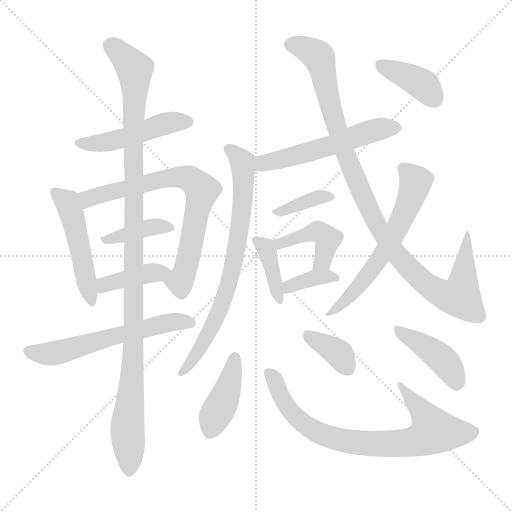
t = 0.00 s
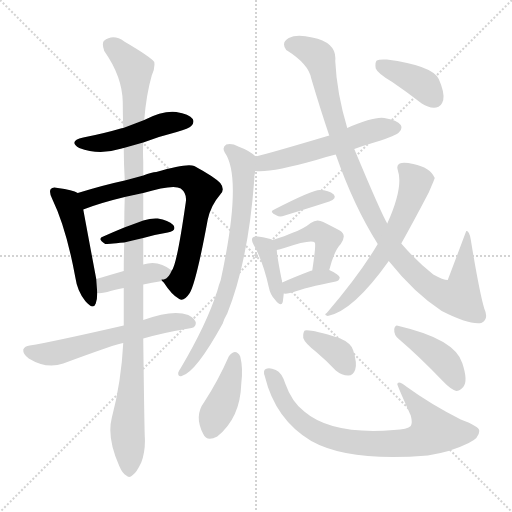
t = 2.79 s
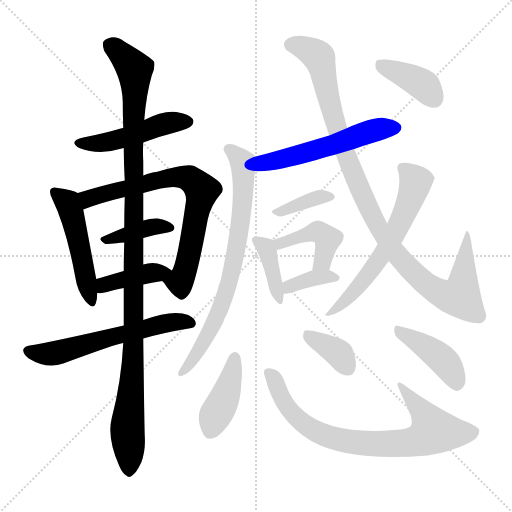
t = 5.58 s
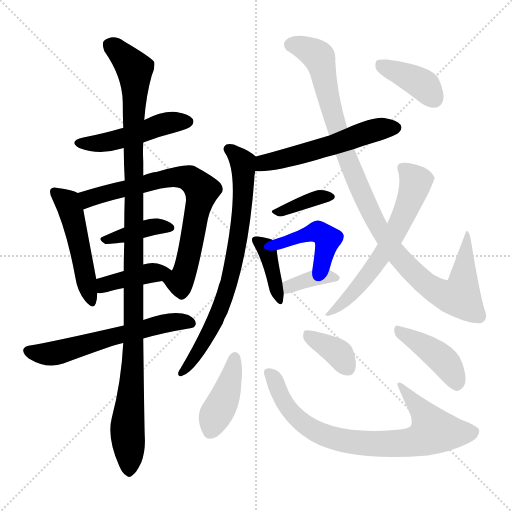
t = 8.38 s
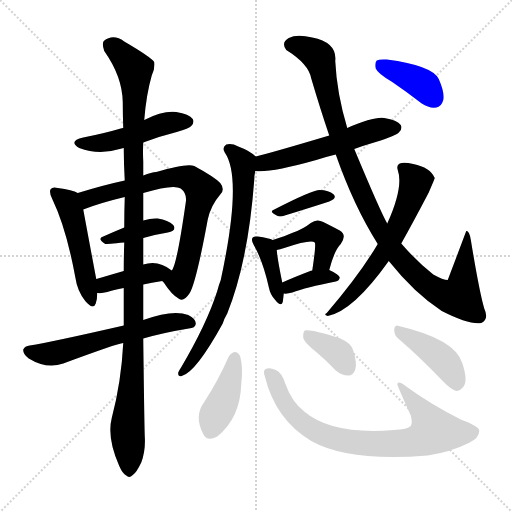
t = 11.17 s
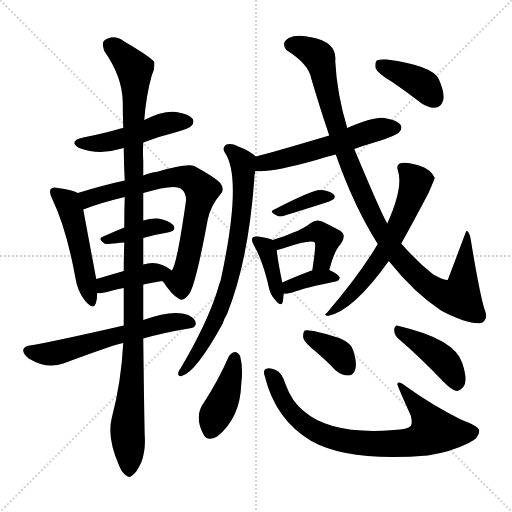
t = 13.96 s

The animated SVG that drew these frames (rendered in a browser with its animation timeline set to each time). Animation: 20 CSS @keyframes rules; one cycle of 13.96 s.

<svg version="1.1" viewBox="0 0 1024 1024" xmlns="http://www.w3.org/2000/svg">
  <g stroke="lightgray" stroke-dasharray="1,1" stroke-width="1" transform="scale(4, 4)">
    <line x1="0" y1="0" x2="256" y2="256"></line>
    <line x1="256" y1="0" x2="0" y2="256"></line>
    <line x1="128" y1="0" x2="128" y2="256"></line>
    <line x1="0" y1="128" x2="256" y2="128"></line>
  </g>
<g transform="scale(1, -1) translate(0, -900)">
   <style type="text/css">
    @keyframes keyframes0 {
      from {
       stroke: blue;
       stroke-dashoffset: 476;
       stroke-width: 128;
       }
       61% {
       animation-timing-function: step-end;
       stroke: blue;
       stroke-dashoffset: 0;
       stroke-width: 128;
       }
       to {
       stroke: black;
       stroke-width: 1024;
       }
       }
       #make-me-a-hanzi-animation-0 {
         animation: keyframes0 0.637370s both;
         animation-delay: 0.000000s;
         animation-timing-function: linear;
       }
    @keyframes keyframes1 {
      from {
       stroke: blue;
       stroke-dashoffset: 492;
       stroke-width: 128;
       }
       62% {
       animation-timing-function: step-end;
       stroke: blue;
       stroke-dashoffset: 0;
       stroke-width: 128;
       }
       to {
       stroke: black;
       stroke-width: 1024;
       }
       }
       #make-me-a-hanzi-animation-1 {
         animation: keyframes1 0.650391s both;
         animation-delay: 0.637370s;
         animation-timing-function: linear;
       }
    @keyframes keyframes2 {
      from {
       stroke: blue;
       stroke-dashoffset: 730;
       stroke-width: 128;
       }
       70% {
       animation-timing-function: step-end;
       stroke: blue;
       stroke-dashoffset: 0;
       stroke-width: 128;
       }
       to {
       stroke: black;
       stroke-width: 1024;
       }
       }
       #make-me-a-hanzi-animation-2 {
         animation: keyframes2 0.844076s both;
         animation-delay: 1.287760s;
         animation-timing-function: linear;
       }
    @keyframes keyframes3 {
      from {
       stroke: blue;
       stroke-dashoffset: 385;
       stroke-width: 128;
       }
       56% {
       animation-timing-function: step-end;
       stroke: blue;
       stroke-dashoffset: 0;
       stroke-width: 128;
       }
       to {
       stroke: black;
       stroke-width: 1024;
       }
       }
       #make-me-a-hanzi-animation-3 {
         animation: keyframes3 0.563314s both;
         animation-delay: 2.131836s;
         animation-timing-function: linear;
       }
    @keyframes keyframes4 {
      from {
       stroke: blue;
       stroke-dashoffset: 398;
       stroke-width: 128;
       }
       56% {
       animation-timing-function: step-end;
       stroke: blue;
       stroke-dashoffset: 0;
       stroke-width: 128;
       }
       to {
       stroke: black;
       stroke-width: 1024;
       }
       }
       #make-me-a-hanzi-animation-4 {
         animation: keyframes4 0.573893s both;
         animation-delay: 2.695150s;
         animation-timing-function: linear;
       }
    @keyframes keyframes5 {
      from {
       stroke: blue;
       stroke-dashoffset: 591;
       stroke-width: 128;
       }
       66% {
       animation-timing-function: step-end;
       stroke: blue;
       stroke-dashoffset: 0;
       stroke-width: 128;
       }
       to {
       stroke: black;
       stroke-width: 1024;
       }
       }
       #make-me-a-hanzi-animation-5 {
         animation: keyframes5 0.730957s both;
         animation-delay: 3.269043s;
         animation-timing-function: linear;
       }
    @keyframes keyframes6 {
      from {
       stroke: blue;
       stroke-dashoffset: 1126;
       stroke-width: 128;
       }
       79% {
       animation-timing-function: step-end;
       stroke: blue;
       stroke-dashoffset: 0;
       stroke-width: 128;
       }
       to {
       stroke: black;
       stroke-width: 1024;
       }
       }
       #make-me-a-hanzi-animation-6 {
         animation: keyframes6 1.166341s both;
         animation-delay: 4.000000s;
         animation-timing-function: linear;
       }
    @keyframes keyframes7 {
      from {
       stroke: blue;
       stroke-dashoffset: 545;
       stroke-width: 128;
       }
       64% {
       animation-timing-function: step-end;
       stroke: blue;
       stroke-dashoffset: 0;
       stroke-width: 128;
       }
       to {
       stroke: black;
       stroke-width: 1024;
       }
       }
       #make-me-a-hanzi-animation-7 {
         animation: keyframes7 0.693522s both;
         animation-delay: 5.166341s;
         animation-timing-function: linear;
       }
    @keyframes keyframes8 {
      from {
       stroke: blue;
       stroke-dashoffset: 741;
       stroke-width: 128;
       }
       71% {
       animation-timing-function: step-end;
       stroke: blue;
       stroke-dashoffset: 0;
       stroke-width: 128;
       }
       to {
       stroke: black;
       stroke-width: 1024;
       }
       }
       #make-me-a-hanzi-animation-8 {
         animation: keyframes8 0.853027s both;
         animation-delay: 5.859863s;
         animation-timing-function: linear;
       }
    @keyframes keyframes9 {
      from {
       stroke: blue;
       stroke-dashoffset: 361;
       stroke-width: 128;
       }
       54% {
       animation-timing-function: step-end;
       stroke: blue;
       stroke-dashoffset: 0;
       stroke-width: 128;
       }
       to {
       stroke: black;
       stroke-width: 1024;
       }
       }
       #make-me-a-hanzi-animation-9 {
         animation: keyframes9 0.543783s both;
         animation-delay: 6.712891s;
         animation-timing-function: linear;
       }
    @keyframes keyframes10 {
      from {
       stroke: blue;
       stroke-dashoffset: 386;
       stroke-width: 128;
       }
       56% {
       animation-timing-function: step-end;
       stroke: blue;
       stroke-dashoffset: 0;
       stroke-width: 128;
       }
       to {
       stroke: black;
       stroke-width: 1024;
       }
       }
       #make-me-a-hanzi-animation-10 {
         animation: keyframes10 0.564128s both;
         animation-delay: 7.256673s;
         animation-timing-function: linear;
       }
    @keyframes keyframes11 {
      from {
       stroke: blue;
       stroke-dashoffset: 428;
       stroke-width: 128;
       }
       58% {
       animation-timing-function: step-end;
       stroke: blue;
       stroke-dashoffset: 0;
       stroke-width: 128;
       }
       to {
       stroke: black;
       stroke-width: 1024;
       }
       }
       #make-me-a-hanzi-animation-11 {
         animation: keyframes11 0.598307s both;
         animation-delay: 7.820801s;
         animation-timing-function: linear;
       }
    @keyframes keyframes12 {
      from {
       stroke: blue;
       stroke-dashoffset: 362;
       stroke-width: 128;
       }
       54% {
       animation-timing-function: step-end;
       stroke: blue;
       stroke-dashoffset: 0;
       stroke-width: 128;
       }
       to {
       stroke: black;
       stroke-width: 1024;
       }
       }
       #make-me-a-hanzi-animation-12 {
         animation: keyframes12 0.544596s both;
         animation-delay: 8.419108s;
         animation-timing-function: linear;
       }
    @keyframes keyframes13 {
      from {
       stroke: blue;
       stroke-dashoffset: 1028;
       stroke-width: 128;
       }
       77% {
       animation-timing-function: step-end;
       stroke: blue;
       stroke-dashoffset: 0;
       stroke-width: 128;
       }
       to {
       stroke: black;
       stroke-width: 1024;
       }
       }
       #make-me-a-hanzi-animation-13 {
         animation: keyframes13 1.086589s both;
         animation-delay: 8.963704s;
         animation-timing-function: linear;
       }
    @keyframes keyframes14 {
      from {
       stroke: blue;
       stroke-dashoffset: 612;
       stroke-width: 128;
       }
       67% {
       animation-timing-function: step-end;
       stroke: blue;
       stroke-dashoffset: 0;
       stroke-width: 128;
       }
       to {
       stroke: black;
       stroke-width: 1024;
       }
       }
       #make-me-a-hanzi-animation-14 {
         animation: keyframes14 0.748047s both;
         animation-delay: 10.050293s;
         animation-timing-function: linear;
       }
    @keyframes keyframes15 {
      from {
       stroke: blue;
       stroke-dashoffset: 389;
       stroke-width: 128;
       }
       56% {
       animation-timing-function: step-end;
       stroke: blue;
       stroke-dashoffset: 0;
       stroke-width: 128;
       }
       to {
       stroke: black;
       stroke-width: 1024;
       }
       }
       #make-me-a-hanzi-animation-15 {
         animation: keyframes15 0.566569s both;
         animation-delay: 10.798340s;
         animation-timing-function: linear;
       }
    @keyframes keyframes16 {
      from {
       stroke: blue;
       stroke-dashoffset: 409;
       stroke-width: 128;
       }
       57% {
       animation-timing-function: step-end;
       stroke: blue;
       stroke-dashoffset: 0;
       stroke-width: 128;
       }
       to {
       stroke: black;
       stroke-width: 1024;
       }
       }
       #make-me-a-hanzi-animation-16 {
         animation: keyframes16 0.582845s both;
         animation-delay: 11.364909s;
         animation-timing-function: linear;
       }
    @keyframes keyframes17 {
      from {
       stroke: blue;
       stroke-dashoffset: 769;
       stroke-width: 128;
       }
       71% {
       animation-timing-function: step-end;
       stroke: blue;
       stroke-dashoffset: 0;
       stroke-width: 128;
       }
       to {
       stroke: black;
       stroke-width: 1024;
       }
       }
       #make-me-a-hanzi-animation-17 {
         animation: keyframes17 0.875814s both;
         animation-delay: 11.947754s;
         animation-timing-function: linear;
       }
    @keyframes keyframes18 {
      from {
       stroke: blue;
       stroke-dashoffset: 364;
       stroke-width: 128;
       }
       54% {
       animation-timing-function: step-end;
       stroke: blue;
       stroke-dashoffset: 0;
       stroke-width: 128;
       }
       to {
       stroke: black;
       stroke-width: 1024;
       }
       }
       #make-me-a-hanzi-animation-18 {
         animation: keyframes18 0.546224s both;
         animation-delay: 12.823568s;
         animation-timing-function: linear;
       }
    @keyframes keyframes19 {
      from {
       stroke: blue;
       stroke-dashoffset: 419;
       stroke-width: 128;
       }
       58% {
       animation-timing-function: step-end;
       stroke: blue;
       stroke-dashoffset: 0;
       stroke-width: 128;
       }
       to {
       stroke: black;
       stroke-width: 1024;
       }
       }
       #make-me-a-hanzi-animation-19 {
         animation: keyframes19 0.590983s both;
         animation-delay: 13.369792s;
         animation-timing-function: linear;
       }
</style>
<path d="M 286.5 615.0 Q 317.5 627.0 353.5 636.0 Q 378.5 643.0 382.5 648.0 Q 389.5 655.0 385.5 662.0 Q 378.5 672.0 352.5 676.0 Q 325.5 679.0 288.5 660.0 L 246.5 644.0 Q 242.5 644.0 241.5 643.0 Q 207.5 633.0 166.5 625.0 Q 135.5 618.0 158.5 604.0 Q 198.5 589.0 243.5 603.0 Q 244.5 604.0 247.5 604.0 L 286.5 615.0 Z" fill="lightgray"></path> 
<path d="M 155.5 514.0 Q 145.5 520.0 115.5 524.0 Q 105.5 527.0 101.5 522.0 Q 97.5 516.0 104.5 502.0 Q 132.5 444.0 150.5 346.0 Q 154.5 318.0 170.5 298.0 Q 186.5 279.0 191.5 293.0 Q 194.5 302.0 194.5 314.0 L 192.5 342.0 Q 179.5 411.0 166.5 481.0 C 161.5 510.0 160.5 512.0 155.5 514.0 Z" fill="lightgray"></path> 
<path d="M 324.5 338.0 Q 325.5 337.0 327.5 335.0 Q 343.5 310.0 358.5 302.0 Q 367.5 296.0 379.5 314.0 Q 392.5 336.0 415.5 461.0 Q 421.5 489.0 440.5 511.0 Q 450.5 521.0 440.5 534.0 Q 427.5 547.0 388.5 568.0 Q 373.5 574.0 312.5 556.0 Q 303.5 556.0 286.5 549.0 L 249.5 539.0 Q 207.5 530.0 155.5 514.0 C 126.5 505.0 138.5 471.0 166.5 481.0 Q 199.5 494.0 249.5 506.0 L 286.5 514.0 Q 346.5 532.0 361.5 523.0 Q 374.5 513.0 371.5 495.0 Q 353.5 369.0 343.5 359.0 C 331.5 331.0 318.5 346.0 324.5 338.0 Z" fill="lightgray"></path> 
<path d="M 286.5 424.0 Q 310.5 431.0 335.5 435.0 Q 354.5 439.0 346.5 450.0 Q 336.5 460.0 315.5 463.0 Q 302.5 464.0 286.5 459.0 L 248.5 445.0 Q 226.5 436.0 206.5 427.0 Q 193.5 423.0 210.5 412.0 Q 213.5 412.0 248.5 415.0 L 286.5 424.0 Z" fill="lightgray"></path> 
<path d="M 286.5 331.0 Q 302.5 335.0 324.5 338.0 C 354.5 342.0 363.5 344.0 343.5 359.0 Q 316.5 381.0 286.5 371.0 L 247.5 358.0 Q 216.5 349.0 192.5 342.0 C 163.5 334.0 164.5 315.0 194.5 314.0 Q 203.5 313.0 214.5 316.0 Q 226.5 320.0 247.5 324.0 L 286.5 331.0 Z" fill="lightgray"></path> 
<path d="M 286.5 223.0 Q 328.5 235.0 377.5 243.0 Q 390.5 244.0 391.5 252.0 Q 392.5 262.0 376.5 270.0 Q 346.5 282.0 286.5 260.0 L 247.5 249.0 Q 103.5 216.0 59.5 209.0 Q 49.5 208.0 46.5 201.0 Q 45.5 192.0 57.5 183.0 Q 93.5 161.0 126.5 173.0 Q 234.5 213.0 246.5 214.0 L 286.5 223.0 Z" fill="lightgray"></path> 
<path d="M 246.5 214.0 Q 242.5 136.0 223.5 64.0 Q 213.5 25.0 238.5 -32.0 Q 245.5 -48.0 252.5 -51.0 Q 258.5 -57.0 265.5 -50.0 Q 272.5 -46.0 282.5 -25.0 Q 291.5 -1.0 289.5 28.0 Q 288.5 59.0 286.5 223.0 L 286.5 260.0 Q 286.5 294.0 286.5 331.0 L 286.5 371.0 Q 286.5 396.0 286.5 424.0 L 286.5 459.0 Q 286.5 486.0 286.5 514.0 L 286.5 549.0 Q 286.5 562.0 286.5 577.0 Q 285.5 596.0 286.5 615.0 L 288.5 660.0 Q 292.5 711.0 303.5 749.0 Q 310.5 764.0 308.5 776.0 Q 301.5 786.0 248.5 817.0 Q 226.5 833.0 207.5 818.0 Q 203.5 812.0 208.5 798.0 Q 244.5 747.0 245.5 696.0 Q 245.5 671.0 246.5 644.0 L 247.5 604.0 Q 247.5 574.0 249.5 539.0 L 249.5 506.0 Q 248.5 478.0 248.5 445.0 L 248.5 415.0 Q 247.5 387.0 247.5 358.0 L 247.5 324.0 Q 247.5 288.0 247.5 249.0 L 246.5 214.0 Z" fill="lightgray"></path> 
<path d="M 708.5 602.0 Q 727.5 609.0 751.5 616.0 Q 793.5 629.0 798.5 636.0 Q 805.5 643.0 801.5 650.0 Q 794.5 660.0 768.5 664.0 Q 747.5 667.0 694.5 644.0 L 658.5 629.0 Q 544.5 595.0 511.5 587.0 C 482.5 580.0 480.5 560.0 510.5 558.0 Q 540.5 554.0 632.5 580.0 Q 650.5 586.0 671.5 591.0 L 708.5 602.0 Z" fill="lightgray"></path> 
<path d="M 511.5 587.0 Q 498.5 599.0 476.5 607.0 Q 463.5 614.0 452.5 611.0 Q 443.5 605.0 449.5 595.0 Q 485.5 544.0 441.5 340.0 Q 437.5 330.0 434.5 318.0 Q 413.5 252.0 361.5 164.0 Q 358.5 160.0 356.5 155.0 Q 355.5 146.0 363.5 148.0 Q 391.5 155.0 445.5 253.0 Q 448.5 263.0 454.5 273.0 Q 496.5 378.0 508.5 540.0 Q 508.5 549.0 510.5 558.0 C 513.5 585.0 513.5 585.0 511.5 587.0 Z" fill="lightgray"></path> 
<path d="M 548.5 481.0 Q 536.5 477.0 553.5 469.0 Q 559.5 465.0 569.5 469.0 Q 621.5 485.0 658.5 497.0 Q 674.5 503.0 667.5 511.0 Q 657.5 520.0 639.5 520.0 Q 624.5 520.0 548.5 481.0 Z" fill="lightgray"></path> 
<path d="M 545.5 420.0 Q 538.5 424.0 515.5 427.0 Q 508.5 428.0 505.5 425.0 Q 501.5 421.0 507.5 410.0 Q 525.5 379.0 537.5 326.0 Q 540.5 310.0 550.5 300.0 Q 562.5 285.0 565.5 296.0 Q 566.5 303.0 567.5 313.0 L 564.5 335.0 Q 554.5 384.0 553.5 400.0 C 551.5 417.0 551.5 417.0 545.5 420.0 Z" fill="lightgray"></path> 
<path d="M 658.5 360.0 Q 668.5 399.0 681.5 412.0 Q 694.5 430.0 679.5 439.0 Q 666.5 446.0 646.5 456.0 Q 633.5 463.0 621.5 454.0 Q 606.5 442.0 586.5 435.0 Q 570.5 428.0 545.5 420.0 C 516.5 411.0 524.5 394.0 553.5 400.0 Q 559.5 401.0 568.5 404.0 Q 622.5 422.0 629.5 415.0 Q 632.5 412.0 624.5 359.0 C 620.5 329.0 650.5 331.0 658.5 360.0 Z" fill="lightgray"></path> 
<path d="M 567.5 313.0 Q 574.5 312.0 584.5 315.0 Q 611.5 325.0 671.5 337.0 Q 678.5 338.0 679.5 345.0 Q 678.5 351.0 658.5 360.0 L 624.5 359.0 Q 621.5 359.0 620.5 358.0 Q 586.5 345.0 564.5 335.0 C 537.5 323.0 537.5 315.0 567.5 313.0 Z" fill="lightgray"></path> 
<path d="M 777.5 378.0 Q 828.5 314.0 883.5 278.0 Q 938.5 250.0 962.5 254.0 Q 978.5 261.0 968.5 283.0 Q 958.5 317.0 941.5 421.0 Q 938.5 439.0 932.5 438.0 Q 914.5 390.0 895.5 340.0 Q 886.5 340.0 866.5 351.0 Q 832.5 378.0 802.5 413.0 L 774.5 453.0 Q 761.5 475.0 708.5 602.0 L 694.5 644.0 Q 673.5 714.0 670.5 778.0 Q 674.5 815.0 624.5 825.0 Q 593.5 832.0 577.5 824.0 Q 561.5 815.0 572.5 800.0 Q 617.5 772.0 622.5 743.0 Q 640.5 682.0 658.5 629.0 L 671.5 591.0 Q 707.5 488.0 755.5 412.0 L 777.5 378.0 Z" fill="lightgray"></path> 
<path d="M 755.5 412.0 Q 719.5 351.0 653.5 274.0 Q 646.5 270.0 655.5 268.0 Q 706.5 278.0 777.5 378.0 L 802.5 413.0 Q 824.5 452.0 857.5 515.0 Q 869.5 543.0 869.5 544.0 Q 860.5 565.0 826.5 572.0 Q 807.5 576.0 799.5 573.0 Q 792.5 570.0 795.5 560.0 Q 807.5 526.0 774.5 453.0 L 755.5 412.0 Z" fill="lightgray"></path> 
<path d="M 784.5 736.0 Q 812.5 717.0 843.5 693.0 Q 858.5 683.0 872.5 685.0 Q 882.5 686.0 886.5 700.0 Q 889.5 715.0 877.5 742.0 Q 864.5 769.0 773.5 781.0 Q 758.5 782.0 753.5 779.0 Q 749.5 775.0 751.5 763.0 Q 755.5 753.0 784.5 736.0 Z" fill="lightgray"></path> 
<path d="M 457.5 187.0 Q 436.5 139.0 408.5 96.0 Q 387.5 68.0 406.5 32.0 Q 413.5 16.0 434.5 27.0 Q 480.5 64.0 482.5 132.0 Q 486.5 163.0 480.5 187.0 Q 476.5 196.0 469.5 196.0 Q 462.5 195.0 457.5 187.0 Z" fill="lightgray"></path> 
<path d="M 529.5 148.0 Q 550.5 61.0 622.5 18.0 Q 697.5 -24.0 855.5 -11.0 Q 901.5 -4.0 937.5 14.0 Q 958.5 24.0 958.5 38.0 Q 959.5 47.0 921.5 61.0 Q 860.5 92.0 812.5 127.0 Q 796.5 140.0 794.5 132.0 Q 794.5 129.0 821.5 69.0 Q 825.5 54.0 821.5 48.0 Q 815.5 41.0 787.5 40.0 Q 663.5 30.0 608.5 77.0 Q 583.5 96.0 570.5 133.0 Q 563.5 155.0 551.5 160.0 Q 538.5 166.0 531.5 162.0 Q 525.5 159.0 529.5 148.0 Z" fill="lightgray"></path> 
<path d="M 632.5 196.0 Q 651.5 180.0 671.5 159.0 Q 683.5 149.0 696.5 149.0 Q 706.5 149.0 710.5 161.0 Q 714.5 174.0 706.5 199.0 Q 702.5 214.0 678.5 224.0 Q 620.5 242.0 609.5 239.0 Q 605.5 235.0 606.5 224.0 Q 609.5 214.0 632.5 196.0 Z" fill="lightgray"></path> 
<path d="M 797.5 222.0 Q 837.5 188.0 885.5 138.0 Q 900.5 122.0 912.5 118.0 Q 919.5 118.0 926.5 126.0 Q 936.5 138.0 924.5 174.0 Q 909.5 222.0 797.5 248.0 Q 790.5 252.0 788.5 242.0 Q 787.5 230.0 797.5 222.0 Z" fill="lightgray"></path> 
      <clipPath id="make-me-a-hanzi-clip-0">
      <path d="M 286.5 615.0 Q 317.5 627.0 353.5 636.0 Q 378.5 643.0 382.5 648.0 Q 389.5 655.0 385.5 662.0 Q 378.5 672.0 352.5 676.0 Q 325.5 679.0 288.5 660.0 L 246.5 644.0 Q 242.5 644.0 241.5 643.0 Q 207.5 633.0 166.5 625.0 Q 135.5 618.0 158.5 604.0 Q 198.5 589.0 243.5 603.0 Q 244.5 604.0 247.5 604.0 L 286.5 615.0 Z" fill="lightgray"></path>
      </clipPath>
      <path clip-path="url(#make-me-a-hanzi-clip-0)" d="M 160.5 615.0 L 218.5 616.0 L 317.5 649.0 L 374.5 657.0 " fill="none" id="make-me-a-hanzi-animation-0" stroke-dasharray="348 696" stroke-linecap="round"></path>

      <clipPath id="make-me-a-hanzi-clip-1">
      <path d="M 155.5 514.0 Q 145.5 520.0 115.5 524.0 Q 105.5 527.0 101.5 522.0 Q 97.5 516.0 104.5 502.0 Q 132.5 444.0 150.5 346.0 Q 154.5 318.0 170.5 298.0 Q 186.5 279.0 191.5 293.0 Q 194.5 302.0 194.5 314.0 L 192.5 342.0 Q 179.5 411.0 166.5 481.0 C 161.5 510.0 160.5 512.0 155.5 514.0 Z" fill="lightgray"></path>
      </clipPath>
      <path clip-path="url(#make-me-a-hanzi-clip-1)" d="M 109.5 517.0 L 134.5 495.0 L 141.5 479.0 L 181.5 298.0 " fill="none" id="make-me-a-hanzi-animation-1" stroke-dasharray="364 728" stroke-linecap="round"></path>

      <clipPath id="make-me-a-hanzi-clip-2">
      <path d="M 324.5 338.0 Q 325.5 337.0 327.5 335.0 Q 343.5 310.0 358.5 302.0 Q 367.5 296.0 379.5 314.0 Q 392.5 336.0 415.5 461.0 Q 421.5 489.0 440.5 511.0 Q 450.5 521.0 440.5 534.0 Q 427.5 547.0 388.5 568.0 Q 373.5 574.0 312.5 556.0 Q 303.5 556.0 286.5 549.0 L 249.5 539.0 Q 207.5 530.0 155.5 514.0 C 126.5 505.0 138.5 471.0 166.5 481.0 Q 199.5 494.0 249.5 506.0 L 286.5 514.0 Q 346.5 532.0 361.5 523.0 Q 374.5 513.0 371.5 495.0 Q 353.5 369.0 343.5 359.0 C 331.5 331.0 318.5 346.0 324.5 338.0 Z" fill="lightgray"></path>
      </clipPath>
      <path clip-path="url(#make-me-a-hanzi-clip-2)" d="M 164.5 511.0 L 176.5 502.0 L 348.5 546.0 L 379.5 543.0 L 397.5 527.0 L 403.5 519.0 L 369.5 357.0 L 356.5 337.0 L 343.5 335.0 L 331.5 342.0 " fill="none" id="make-me-a-hanzi-animation-2" stroke-dasharray="602 1204" stroke-linecap="round"></path>

      <clipPath id="make-me-a-hanzi-clip-3">
      <path d="M 286.5 424.0 Q 310.5 431.0 335.5 435.0 Q 354.5 439.0 346.5 450.0 Q 336.5 460.0 315.5 463.0 Q 302.5 464.0 286.5 459.0 L 248.5 445.0 Q 226.5 436.0 206.5 427.0 Q 193.5 423.0 210.5 412.0 Q 213.5 412.0 248.5 415.0 L 286.5 424.0 Z" fill="lightgray"></path>
      </clipPath>
      <path clip-path="url(#make-me-a-hanzi-clip-3)" d="M 212.5 421.0 L 297.5 445.0 L 338.5 444.0 " fill="none" id="make-me-a-hanzi-animation-3" stroke-dasharray="257 514" stroke-linecap="round"></path>

      <clipPath id="make-me-a-hanzi-clip-4">
      <path d="M 286.5 331.0 Q 302.5 335.0 324.5 338.0 C 354.5 342.0 363.5 344.0 343.5 359.0 Q 316.5 381.0 286.5 371.0 L 247.5 358.0 Q 216.5 349.0 192.5 342.0 C 163.5 334.0 164.5 315.0 194.5 314.0 Q 203.5 313.0 214.5 316.0 Q 226.5 320.0 247.5 324.0 L 286.5 331.0 Z" fill="lightgray"></path>
      </clipPath>
      <path clip-path="url(#make-me-a-hanzi-clip-4)" d="M 199.5 321.0 L 208.5 331.0 L 229.5 337.0 L 333.5 359.0 " fill="none" id="make-me-a-hanzi-animation-4" stroke-dasharray="270 540" stroke-linecap="round"></path>

      <clipPath id="make-me-a-hanzi-clip-5">
      <path d="M 286.5 223.0 Q 328.5 235.0 377.5 243.0 Q 390.5 244.0 391.5 252.0 Q 392.5 262.0 376.5 270.0 Q 346.5 282.0 286.5 260.0 L 247.5 249.0 Q 103.5 216.0 59.5 209.0 Q 49.5 208.0 46.5 201.0 Q 45.5 192.0 57.5 183.0 Q 93.5 161.0 126.5 173.0 Q 234.5 213.0 246.5 214.0 L 286.5 223.0 Z" fill="lightgray"></path>
      </clipPath>
      <path clip-path="url(#make-me-a-hanzi-clip-5)" d="M 56.5 199.0 L 71.5 193.0 L 113.5 194.0 L 318.5 251.0 L 357.5 257.0 L 381.5 254.0 " fill="none" id="make-me-a-hanzi-animation-5" stroke-dasharray="463 926" stroke-linecap="round"></path>

      <clipPath id="make-me-a-hanzi-clip-6">
      <path d="M 246.5 214.0 Q 242.5 136.0 223.5 64.0 Q 213.5 25.0 238.5 -32.0 Q 245.5 -48.0 252.5 -51.0 Q 258.5 -57.0 265.5 -50.0 Q 272.5 -46.0 282.5 -25.0 Q 291.5 -1.0 289.5 28.0 Q 288.5 59.0 286.5 223.0 L 286.5 260.0 Q 286.5 294.0 286.5 331.0 L 286.5 371.0 Q 286.5 396.0 286.5 424.0 L 286.5 459.0 Q 286.5 486.0 286.5 514.0 L 286.5 549.0 Q 286.5 562.0 286.5 577.0 Q 285.5 596.0 286.5 615.0 L 288.5 660.0 Q 292.5 711.0 303.5 749.0 Q 310.5 764.0 308.5 776.0 Q 301.5 786.0 248.5 817.0 Q 226.5 833.0 207.5 818.0 Q 203.5 812.0 208.5 798.0 Q 244.5 747.0 245.5 696.0 Q 245.5 671.0 246.5 644.0 L 247.5 604.0 Q 247.5 574.0 249.5 539.0 L 249.5 506.0 Q 248.5 478.0 248.5 445.0 L 248.5 415.0 Q 247.5 387.0 247.5 358.0 L 247.5 324.0 Q 247.5 288.0 247.5 249.0 L 246.5 214.0 Z" fill="lightgray"></path>
      </clipPath>
      <path clip-path="url(#make-me-a-hanzi-clip-6)" d="M 219.5 811.0 L 258.5 774.0 L 268.5 759.0 L 270.5 735.0 L 268.5 211.0 L 254.5 44.0 L 258.5 -38.0 " fill="none" id="make-me-a-hanzi-animation-6" stroke-dasharray="998 1996" stroke-linecap="round"></path>

      <clipPath id="make-me-a-hanzi-clip-7">
      <path d="M 708.5 602.0 Q 727.5 609.0 751.5 616.0 Q 793.5 629.0 798.5 636.0 Q 805.5 643.0 801.5 650.0 Q 794.5 660.0 768.5 664.0 Q 747.5 667.0 694.5 644.0 L 658.5 629.0 Q 544.5 595.0 511.5 587.0 C 482.5 580.0 480.5 560.0 510.5 558.0 Q 540.5 554.0 632.5 580.0 Q 650.5 586.0 671.5 591.0 L 708.5 602.0 Z" fill="lightgray"></path>
      </clipPath>
      <path clip-path="url(#make-me-a-hanzi-clip-7)" d="M 515.5 565.0 L 527.5 575.0 L 646.5 604.0 L 745.5 639.0 L 790.5 645.0 " fill="none" id="make-me-a-hanzi-animation-7" stroke-dasharray="417 834" stroke-linecap="round"></path>

      <clipPath id="make-me-a-hanzi-clip-8">
      <path d="M 511.5 587.0 Q 498.5 599.0 476.5 607.0 Q 463.5 614.0 452.5 611.0 Q 443.5 605.0 449.5 595.0 Q 485.5 544.0 441.5 340.0 Q 437.5 330.0 434.5 318.0 Q 413.5 252.0 361.5 164.0 Q 358.5 160.0 356.5 155.0 Q 355.5 146.0 363.5 148.0 Q 391.5 155.0 445.5 253.0 Q 448.5 263.0 454.5 273.0 Q 496.5 378.0 508.5 540.0 Q 508.5 549.0 510.5 558.0 C 513.5 585.0 513.5 585.0 511.5 587.0 Z" fill="lightgray"></path>
      </clipPath>
      <path clip-path="url(#make-me-a-hanzi-clip-8)" d="M 457.5 602.0 L 484.5 577.0 L 487.5 533.0 L 478.5 433.0 L 464.5 360.0 L 427.5 250.0 L 381.5 174.0 L 364.5 156.0 " fill="none" id="make-me-a-hanzi-animation-8" stroke-dasharray="613 1226" stroke-linecap="round"></path>

      <clipPath id="make-me-a-hanzi-clip-9">
      <path d="M 548.5 481.0 Q 536.5 477.0 553.5 469.0 Q 559.5 465.0 569.5 469.0 Q 621.5 485.0 658.5 497.0 Q 674.5 503.0 667.5 511.0 Q 657.5 520.0 639.5 520.0 Q 624.5 520.0 548.5 481.0 Z" fill="lightgray"></path>
      </clipPath>
      <path clip-path="url(#make-me-a-hanzi-clip-9)" d="M 560.5 479.0 L 638.5 506.0 L 660.5 506.0 " fill="none" id="make-me-a-hanzi-animation-9" stroke-dasharray="233 466" stroke-linecap="round"></path>

      <clipPath id="make-me-a-hanzi-clip-10">
      <path d="M 545.5 420.0 Q 538.5 424.0 515.5 427.0 Q 508.5 428.0 505.5 425.0 Q 501.5 421.0 507.5 410.0 Q 525.5 379.0 537.5 326.0 Q 540.5 310.0 550.5 300.0 Q 562.5 285.0 565.5 296.0 Q 566.5 303.0 567.5 313.0 L 564.5 335.0 Q 554.5 384.0 553.5 400.0 C 551.5 417.0 551.5 417.0 545.5 420.0 Z" fill="lightgray"></path>
      </clipPath>
      <path clip-path="url(#make-me-a-hanzi-clip-10)" d="M 512.5 418.0 L 534.5 398.0 L 558.5 301.0 " fill="none" id="make-me-a-hanzi-animation-10" stroke-dasharray="258 516" stroke-linecap="round"></path>

      <clipPath id="make-me-a-hanzi-clip-11">
      <path d="M 658.5 360.0 Q 668.5 399.0 681.5 412.0 Q 694.5 430.0 679.5 439.0 Q 666.5 446.0 646.5 456.0 Q 633.5 463.0 621.5 454.0 Q 606.5 442.0 586.5 435.0 Q 570.5 428.0 545.5 420.0 C 516.5 411.0 524.5 394.0 553.5 400.0 Q 559.5 401.0 568.5 404.0 Q 622.5 422.0 629.5 415.0 Q 632.5 412.0 624.5 359.0 C 620.5 329.0 650.5 331.0 658.5 360.0 Z" fill="lightgray"></path>
      </clipPath>
      <path clip-path="url(#make-me-a-hanzi-clip-11)" d="M 554.5 418.0 L 560.5 413.0 L 578.5 416.0 L 626.5 436.0 L 642.5 433.0 L 654.5 417.0 L 645.5 378.0 L 629.5 370.0 " fill="none" id="make-me-a-hanzi-animation-11" stroke-dasharray="300 600" stroke-linecap="round"></path>

      <clipPath id="make-me-a-hanzi-clip-12">
      <path d="M 567.5 313.0 Q 574.5 312.0 584.5 315.0 Q 611.5 325.0 671.5 337.0 Q 678.5 338.0 679.5 345.0 Q 678.5 351.0 658.5 360.0 L 624.5 359.0 Q 621.5 359.0 620.5 358.0 Q 586.5 345.0 564.5 335.0 C 537.5 323.0 537.5 315.0 567.5 313.0 Z" fill="lightgray"></path>
      </clipPath>
      <path clip-path="url(#make-me-a-hanzi-clip-12)" d="M 571.5 319.0 L 617.5 342.0 L 672.5 344.0 " fill="none" id="make-me-a-hanzi-animation-12" stroke-dasharray="234 468" stroke-linecap="round"></path>

      <clipPath id="make-me-a-hanzi-clip-13">
      <path d="M 777.5 378.0 Q 828.5 314.0 883.5 278.0 Q 938.5 250.0 962.5 254.0 Q 978.5 261.0 968.5 283.0 Q 958.5 317.0 941.5 421.0 Q 938.5 439.0 932.5 438.0 Q 914.5 390.0 895.5 340.0 Q 886.5 340.0 866.5 351.0 Q 832.5 378.0 802.5 413.0 L 774.5 453.0 Q 761.5 475.0 708.5 602.0 L 694.5 644.0 Q 673.5 714.0 670.5 778.0 Q 674.5 815.0 624.5 825.0 Q 593.5 832.0 577.5 824.0 Q 561.5 815.0 572.5 800.0 Q 617.5 772.0 622.5 743.0 Q 640.5 682.0 658.5 629.0 L 671.5 591.0 Q 707.5 488.0 755.5 412.0 L 777.5 378.0 Z" fill="lightgray"></path>
      </clipPath>
      <path clip-path="url(#make-me-a-hanzi-clip-13)" d="M 582.5 810.0 L 611.5 802.0 L 638.5 784.0 L 665.5 669.0 L 697.5 574.0 L 753.5 451.0 L 808.5 373.0 L 872.5 318.0 L 895.5 308.0 L 920.5 306.0 L 935.5 409.0 L 931.5 431.0 " fill="none" id="make-me-a-hanzi-animation-13" stroke-dasharray="900 1800" stroke-linecap="round"></path>

      <clipPath id="make-me-a-hanzi-clip-14">
      <path d="M 755.5 412.0 Q 719.5 351.0 653.5 274.0 Q 646.5 270.0 655.5 268.0 Q 706.5 278.0 777.5 378.0 L 802.5 413.0 Q 824.5 452.0 857.5 515.0 Q 869.5 543.0 869.5 544.0 Q 860.5 565.0 826.5 572.0 Q 807.5 576.0 799.5 573.0 Q 792.5 570.0 795.5 560.0 Q 807.5 526.0 774.5 453.0 L 755.5 412.0 Z" fill="lightgray"></path>
      </clipPath>
      <path clip-path="url(#make-me-a-hanzi-clip-14)" d="M 806.5 564.0 L 831.5 536.0 L 782.5 419.0 L 723.5 334.0 L 659.5 273.0 " fill="none" id="make-me-a-hanzi-animation-14" stroke-dasharray="484 968" stroke-linecap="round"></path>

      <clipPath id="make-me-a-hanzi-clip-15">
      <path d="M 784.5 736.0 Q 812.5 717.0 843.5 693.0 Q 858.5 683.0 872.5 685.0 Q 882.5 686.0 886.5 700.0 Q 889.5 715.0 877.5 742.0 Q 864.5 769.0 773.5 781.0 Q 758.5 782.0 753.5 779.0 Q 749.5 775.0 751.5 763.0 Q 755.5 753.0 784.5 736.0 Z" fill="lightgray"></path>
      </clipPath>
      <path clip-path="url(#make-me-a-hanzi-clip-15)" d="M 759.5 773.0 L 834.5 738.0 L 869.5 702.0 " fill="none" id="make-me-a-hanzi-animation-15" stroke-dasharray="261 522" stroke-linecap="round"></path>

      <clipPath id="make-me-a-hanzi-clip-16">
      <path d="M 457.5 187.0 Q 436.5 139.0 408.5 96.0 Q 387.5 68.0 406.5 32.0 Q 413.5 16.0 434.5 27.0 Q 480.5 64.0 482.5 132.0 Q 486.5 163.0 480.5 187.0 Q 476.5 196.0 469.5 196.0 Q 462.5 195.0 457.5 187.0 Z" fill="lightgray"></path>
      </clipPath>
      <path clip-path="url(#make-me-a-hanzi-clip-16)" d="M 469.5 184.0 L 452.5 112.0 L 428.5 65.0 L 422.5 39.0 " fill="none" id="make-me-a-hanzi-animation-16" stroke-dasharray="281 562" stroke-linecap="round"></path>

      <clipPath id="make-me-a-hanzi-clip-17">
      <path d="M 529.5 148.0 Q 550.5 61.0 622.5 18.0 Q 697.5 -24.0 855.5 -11.0 Q 901.5 -4.0 937.5 14.0 Q 958.5 24.0 958.5 38.0 Q 959.5 47.0 921.5 61.0 Q 860.5 92.0 812.5 127.0 Q 796.5 140.0 794.5 132.0 Q 794.5 129.0 821.5 69.0 Q 825.5 54.0 821.5 48.0 Q 815.5 41.0 787.5 40.0 Q 663.5 30.0 608.5 77.0 Q 583.5 96.0 570.5 133.0 Q 563.5 155.0 551.5 160.0 Q 538.5 166.0 531.5 162.0 Q 525.5 159.0 529.5 148.0 Z" fill="lightgray"></path>
      </clipPath>
      <path clip-path="url(#make-me-a-hanzi-clip-17)" d="M 537.5 154.0 L 573.5 88.0 L 602.5 56.0 L 657.5 26.0 L 707.5 15.0 L 823.5 15.0 L 866.5 38.0 L 844.5 77.0 L 798.5 131.0 " fill="none" id="make-me-a-hanzi-animation-17" stroke-dasharray="641 1282" stroke-linecap="round"></path>

      <clipPath id="make-me-a-hanzi-clip-18">
      <path d="M 632.5 196.0 Q 651.5 180.0 671.5 159.0 Q 683.5 149.0 696.5 149.0 Q 706.5 149.0 710.5 161.0 Q 714.5 174.0 706.5 199.0 Q 702.5 214.0 678.5 224.0 Q 620.5 242.0 609.5 239.0 Q 605.5 235.0 606.5 224.0 Q 609.5 214.0 632.5 196.0 Z" fill="lightgray"></path>
      </clipPath>
      <path clip-path="url(#make-me-a-hanzi-clip-18)" d="M 613.5 230.0 L 672.5 197.0 L 696.5 164.0 " fill="none" id="make-me-a-hanzi-animation-18" stroke-dasharray="236 472" stroke-linecap="round"></path>

      <clipPath id="make-me-a-hanzi-clip-19">
      <path d="M 797.5 222.0 Q 837.5 188.0 885.5 138.0 Q 900.5 122.0 912.5 118.0 Q 919.5 118.0 926.5 126.0 Q 936.5 138.0 924.5 174.0 Q 909.5 222.0 797.5 248.0 Q 790.5 252.0 788.5 242.0 Q 787.5 230.0 797.5 222.0 Z" fill="lightgray"></path>
      </clipPath>
      <path clip-path="url(#make-me-a-hanzi-clip-19)" d="M 797.5 238.0 L 883.5 182.0 L 902.5 159.0 L 912.5 130.0 " fill="none" id="make-me-a-hanzi-animation-19" stroke-dasharray="291 582" stroke-linecap="round"></path>

</g>
</svg>
